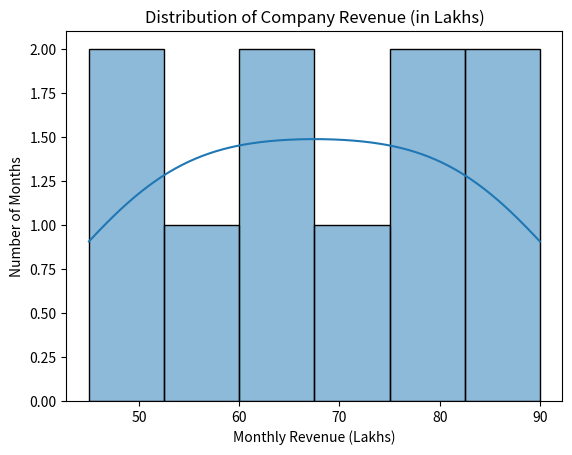

Reproduce this figure in Python.

import matplotlib.pyplot as plt
import seaborn as sns

# Monthly revenue data (in lakhs)
revenue = [45, 50, 55, 60, 65, 70, 75, 80, 85, 90]

# Create histogram with bell-shaped KDE curve
sns.histplot(revenue, bins=6, kde=True)

# Add title and labels
plt.title("Distribution of Company Revenue (in Lakhs)")
plt.xlabel("Monthly Revenue (Lakhs)")
plt.ylabel("Number of Months")

# Display the graph
plt.show()
